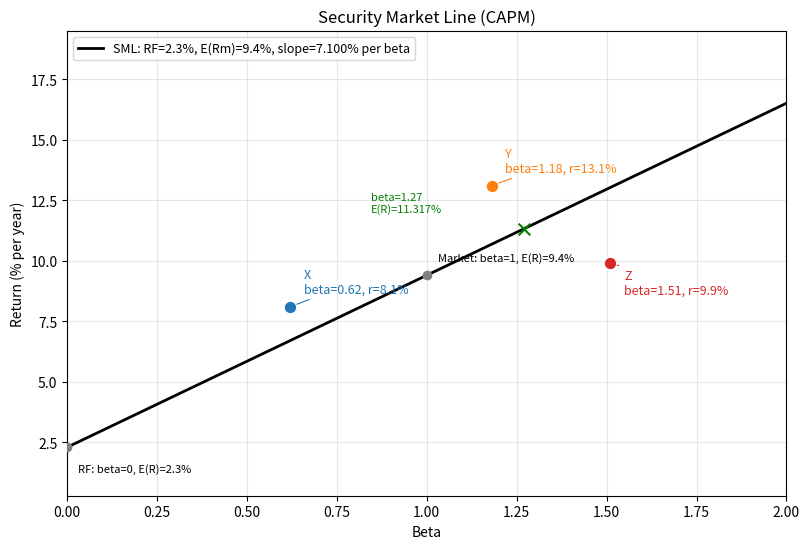

Python code for this plot:
import numpy as np
import pandas as pd
import matplotlib
matplotlib.use("Agg")
import matplotlib.pyplot as plt

# 可调参数：每年百分比收益率
RISK_FREE_RATE = 2.3
MARKET_EXPECTED_RETURN = 9.4
TARGET_BETA = 1.27
FIGURE_PATH = "sml_plot.png"


def capm_expected_return(beta, rf, rm):
    beta = np.asarray(beta, dtype=float)
    return rf + beta * (rm - rf)


def run_capm_sml(rf=RISK_FREE_RATE, rm=MARKET_EXPECTED_RETURN,
                 target_beta=TARGET_BETA, figure_path=FIGURE_PATH):
    sml_slope = float(rm - rf)

    betas = np.linspace(0.0, 2.0, 201)
    sml_returns = capm_expected_return(betas, rf, rm)

    er_at_beta_127 = float(capm_expected_return(target_beta, rf, rm))

    stocks = pd.DataFrame({
        "stock": ["X", "Y", "Z"],
        "beta": [0.62, 1.18, 1.51],
        "realized_return": [8.1, 13.1, 9.9],
    })
    stocks["capm_return"] = capm_expected_return(stocks["beta"].to_numpy(), rf, rm)

    fig, ax = plt.subplots(figsize=(8.2, 5.6))

    ax.plot(
        betas,
        sml_returns,
        color="black",
        lw=2,
        label=f"SML: RF={rf:.1f}%, E(Rm)={rm:.1f}%, slope={sml_slope:.3f}% per beta"
    )

    # SML 上的无风险点和市场点
    ax.scatter([0.0, 1.0], [rf, rm], color="gray", zorder=4)
    ax.annotate(f"RF: beta=0, E(R)={rf:.1f}%", xy=(0, rf), xytext=(8, -18),
                textcoords="offset points", fontsize=8)
    ax.annotate(f"Market: beta=1, E(R)={rm:.1f}%", xy=(1, rm), xytext=(8, 10),
                textcoords="offset points", fontsize=8)

    # 股票 X/Y/Z
    colors = {"X": "#1f77b4", "Y": "#ff7f0e", "Z": "#d62728"}
    offsets = {"X": (10, 10), "Y": (10, 10), "Z": (10, -22)}

    for row in stocks.itertuples(index=False):
        c = colors[row.stock]
        ax.scatter(row.beta, row.realized_return, color=c, s=80, zorder=5,
                   edgecolor="white", linewidth=0.8)
        ax.annotate(
            f"{row.stock}\nbeta={row.beta:.2f}, r={row.realized_return:.1f}%",
            xy=(row.beta, row.realized_return),
            xytext=offsets[row.stock],
            textcoords="offset points",
            fontsize=9,
            color=c,
            arrowprops=dict(arrowstyle="-", color=c, lw=0.8)
        )

    # beta=1.27 处的 CAPM 期望收益点
    ax.scatter([target_beta], [er_at_beta_127], marker="x", color="green",
               zorder=5, s=70)
    ax.annotate(
        f"beta={target_beta:.2f}\nE(R)={er_at_beta_127:.3f}%",
        xy=(target_beta, er_at_beta_127),
        xytext=(-110, 12),
        textcoords="offset points",
        fontsize=8,
        color="green"
    )

    ax.set_xlabel("Beta")
    ax.set_ylabel("Return (% per year)")
    ax.set_title("Security Market Line (CAPM)")
    ax.set_xlim(0, 2)

    all_y = np.concatenate([
        sml_returns,
        stocks["realized_return"].to_numpy(),
        [er_at_beta_127]
    ])
    ax.set_ylim(float(np.min(all_y)) - 2.0, float(np.max(all_y)) + 3.0)

    ax.grid(True, alpha=0.3)
    ax.legend(loc="upper left", fontsize=9)

    fig.tight_layout()
    fig.savefig(figure_path, dpi=150, bbox_inches="tight")
    plt.close(fig)

    return {
        "sml_slope": float(round(sml_slope, 6)),
        "er_at_beta_127": float(round(er_at_beta_127, 6)),
        "figure_path": figure_path,
    }


if __name__ == "__main__":
    result = run_capm_sml()
    print(result)
